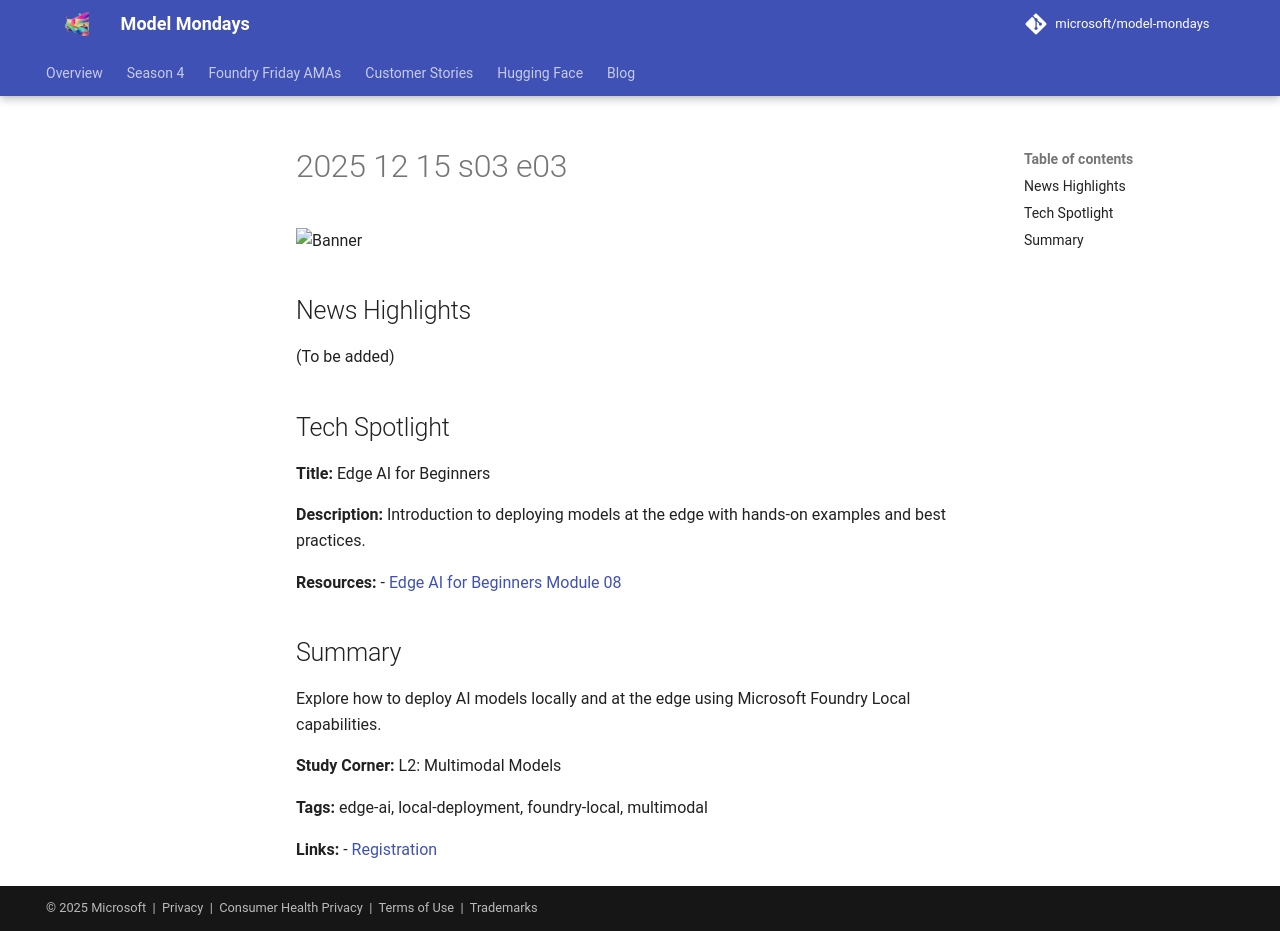

repository: nitya/model-mondays · page: model-mondays/2025-12-15-s03-e03/index.html · generator: mkdocs

![Banner](../assets/model-mondays/S3-E3.png)

## News Highlights

(To be added)

## Tech Spotlight

**Title:** Edge AI for Beginners


**Description:** Introduction to deploying models at the edge with hands-on examples and best practices.

**Resources:**
- [Edge AI for Beginners Module 08](https://github.com/microsoft/edgeai-for-beginners/blob/main/Module08/README.md)

## Summary

Explore how to deploy AI models locally and at the edge using Microsoft Foundry Local capabilities.

**Study Corner:** L2: Multimodal Models

**Tags:** edge-ai, local-deployment, foundry-local, multimodal

**Links:**
- [Registration](https://aka.ms/model-mondays/rsvp)
